Labelled photos from "spiral", an image-classification folder in Parkinsons-Diagnosis-uOttaHack2020/UOttaHack-Parkinsons-Diagnosis. The possible labels are: healthy, parkinson.

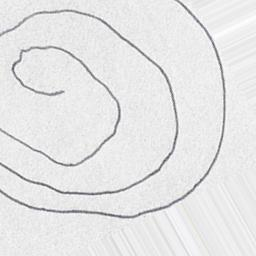
Label: parkinson

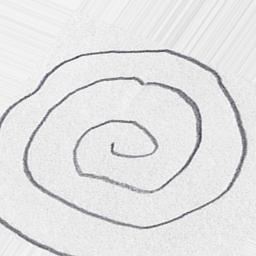
Label: parkinson

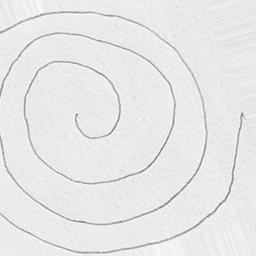
Label: parkinson

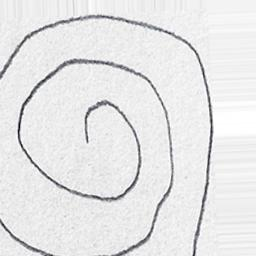
Label: healthy

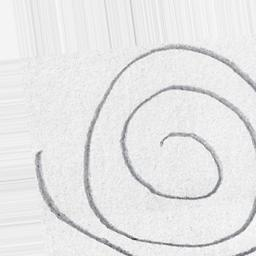
Label: healthy

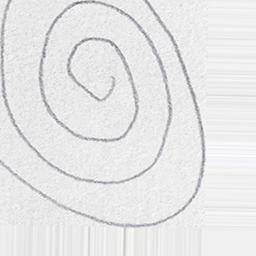
Label: healthy
